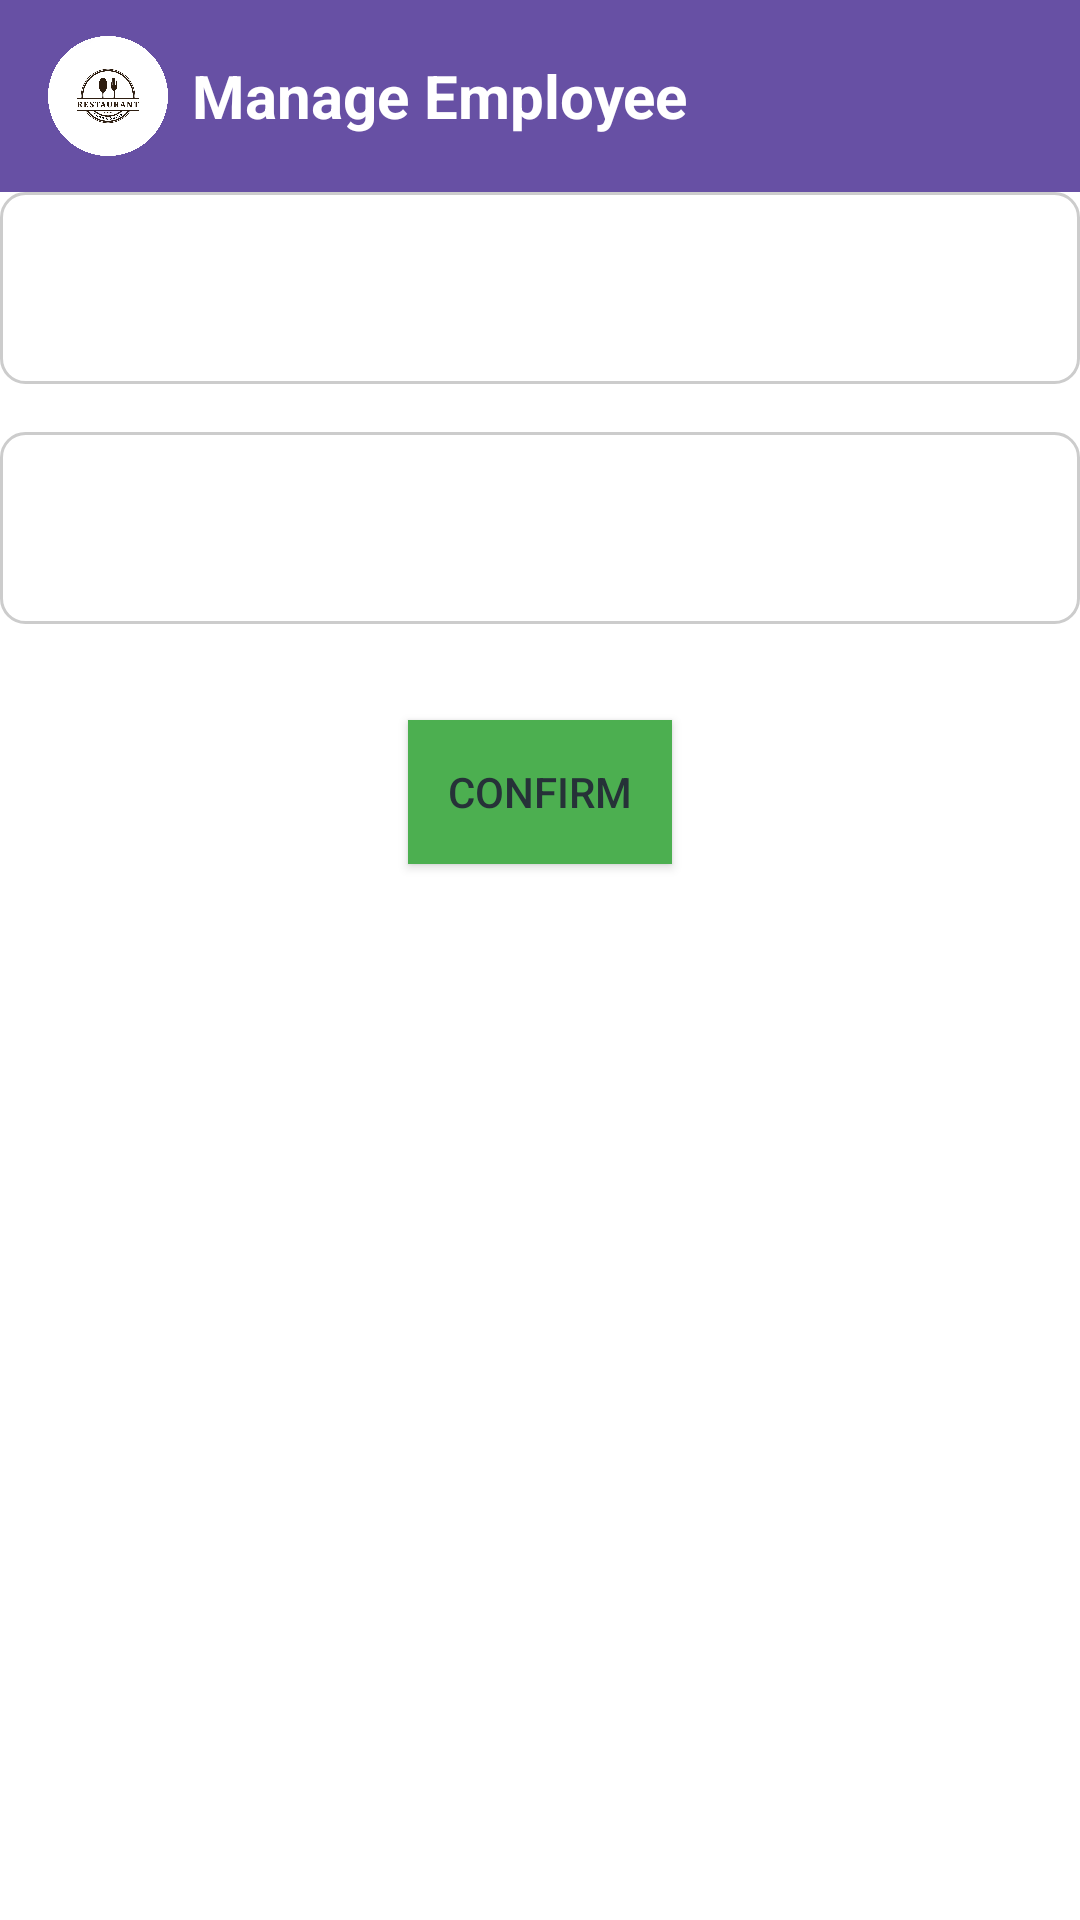

Write the Android layout XML for this screen, with the resource values it uses.
<!-- AndroidManifest.xml: application theme Theme.Restaurant_management_system -->
<!-- res/layout/manage_employee_shifts.xml -->
<?xml version="1.0" encoding="utf-8"?>
<LinearLayout xmlns:android="http://schemas.android.com/apk/res/android"
    android:layout_width="match_parent"
    android:layout_height="match_parent"
    android:orientation="vertical"
    android:background="#FFFFFF"> 

    
    <androidx.appcompat.widget.Toolbar
        android:id="@+id/toolbar"
        android:layout_width="match_parent"
        android:layout_height="wrap_content"
        android:background="#FF6750A4"
        android:elevation="4dp"
        android:paddingBottom="10dp"
        android:paddingTop="10dp"> 

        <LinearLayout
            android:layout_width="match_parent"
            android:layout_height="wrap_content"
            android:orientation="horizontal"
            android:gravity="center_vertical">

            
            <ImageView
                android:id="@+id/toolbar_icon"
                android:layout_width="40dp"
                android:layout_height="40dp"
                android:src="@drawable/vecteezy_restaurant_logo_template_in_white_background__modified"
                android:layout_marginEnd="8dp" />

            
            <TextView
                android:id="@+id/toolbar_title"
                android:layout_width="wrap_content"
                android:layout_height="wrap_content"
                android:text="Manage Employee"
                android:textColor="@android:color/white"
                android:textSize="20sp"
                android:textStyle="bold"/>
        </LinearLayout>
    </androidx.appcompat.widget.Toolbar>

    
    <LinearLayout
        android:layout_width="match_parent"
        android:layout_height="wrap_content"
        android:orientation="vertical"
        android:padding="8dp"
        android:background="@drawable/box_background">

        <Spinner
            android:id="@+id/employeeSpinner"
            android:layout_width="match_parent"
            android:layout_height="wrap_content"
            android:background="@android:color/white"
            android:hint="Select Employee"
            android:minHeight="48dp"
            android:padding="8dp" />
    </LinearLayout>

    
    <LinearLayout
        android:layout_width="match_parent"
        android:layout_height="wrap_content"
        android:orientation="vertical"
        android:padding="8dp"
        android:background="@drawable/box_background"
        android:layout_marginTop="16dp">

        <Spinner
            android:id="@+id/shiftTypeSpinner"
            android:layout_width="match_parent"
            android:layout_height="wrap_content"
            android:background="@android:color/white"
            android:hint="Select Shift Type"
            android:minHeight="48dp"
            android:padding="8dp" />
    </LinearLayout>

    
    <Button
        android:id="@+id/confirmButton"
        android:layout_width="wrap_content"
        android:layout_height="wrap_content"
        android:layout_gravity="center"
        android:layout_marginTop="32dp"
        android:background="#4CAF50"
        android:padding="12dp"
        android:text="Confirm"
        android:textColor="#263238" />

</LinearLayout>
<!-- resources referenced by this layout -->
<resources>
  <!-- drawable box_background (drawable) -->
  <?xml version="1.0" encoding="utf-8"?>
  <shape xmlns:android="http://schemas.android.com/apk/res/android">
      <solid android:color="#FFFFFF"/> 
      <corners android:radius="8dp"/> 
      <stroke android:color="#CCCCCC" android:width="1dp"/> 
  </shape>
  <!-- drawable vecteezy_restaurant_logo_template_in_white_background__modified: png bitmap (drawable, 385843 bytes) -->
  <style name="Theme.Restaurant_management_system" parent="Base.Theme.Restaurant_management_system" />
  <style name="Base.Theme.Restaurant_management_system" parent="Theme.Material3.DayNight.NoActionBar">
          
          <item name="colorPrimary">@color/premium_light_primary</item>
          <item name="colorPrimaryVariant">@color/premium_light_primary_variant</item>
          <item name="colorOnPrimary">@color/premium_light_on_primary</item>
  
          
          <item name="colorSurface">@color/premium_light_surface</item>
          <item name="colorOnSurface">@color/premium_light_on_surface</item>
  
          
          <item name="colorSecondary">@color/premium_light_secondary</item>
      </style>
  <color name="premium_light_primary">#FF6750A4</color>
  <color name="premium_light_primary_variant">#673AB7</color>
  <color name="premium_light_on_primary">#FFFFFF</color>
  <color name="premium_light_surface">#FFFFFF</color>
  <color name="premium_light_on_surface">#2B2B2B</color>
  <color name="premium_light_secondary">#8BC34A</color>
</resources>
